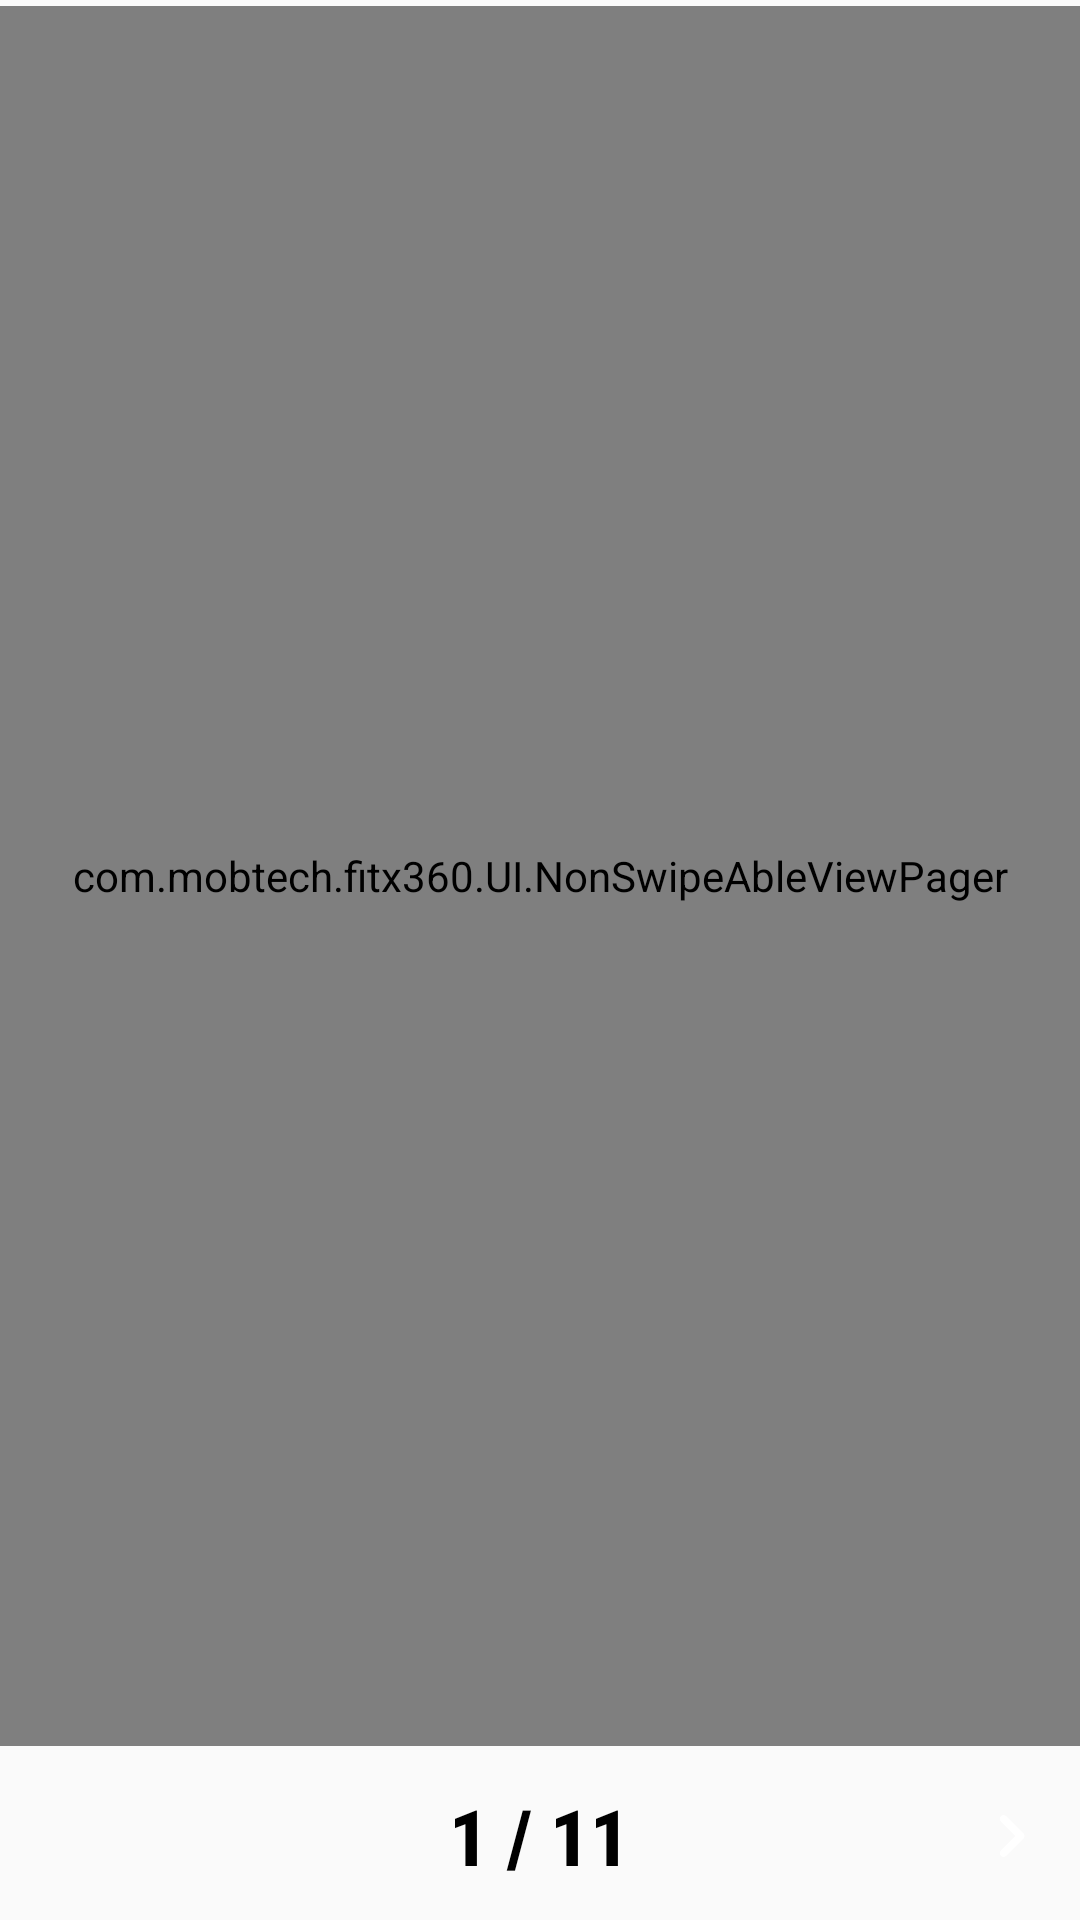

Write the Android layout XML for this screen, with the resource values it uses.
<!-- AndroidManifest.xml: application theme AppTheme -->
<!-- res/layout/activity_workout_list_details.xml -->
<?xml version="1.0" encoding="utf-8"?>

<LinearLayout xmlns:android="http://schemas.android.com/apk/res/android"
    xmlns:app="http://schemas.android.com/apk/res-auto"
    xmlns:tools="http://schemas.android.com/tools"
    android:layout_width="match_parent"
    android:layout_height="match_parent"
    android:orientation="vertical"
    tools:context="com.mobtech.fitx360.activity.WorkoutListDetailsActivity">

    <RelativeLayout
        android:layout_width="match_parent"
        android:layout_height="0dp"
        android:layout_weight="1">

        <ImageView
            android:id="@+id/imgbtnBack"
            android:layout_width="wrap_content"
            android:layout_height="wrap_content"
            android:layout_marginLeft="8dp"
            android:layout_marginTop="32dp"
            android:padding="8dp"
            android:src="@drawable/ic_back_arrow"
            app:tint="@color/color_theme" />

        
        <com.mobtech.fitx360.UI.NonSwipeAbleViewPager
            android:id="@+id/viewPagerWorkoutDetails"
            android:layout_width="match_parent"
            android:layout_height="match_parent"
            android:layout_above="@+id/rltBottomControl"
            android:layout_marginTop="2dp"
            android:layout_marginBottom="2dp" />

        <RelativeLayout
            android:id="@+id/rltBottomControl"
            android:layout_width="match_parent"
            android:layout_height="?actionBarSize"
            android:layout_alignParentBottom="true">

            <ImageView
                android:id="@+id/imgbtnPrev"
                android:layout_width="wrap_content"
                android:layout_height="wrap_content"
                android:layout_centerVertical="true"
                android:layout_marginLeft="8dp"
                android:background="@android:color/transparent"
                android:src="@drawable/ic_pre" />

            <TextView
                android:id="@+id/imgbtnDone"
                android:layout_width="wrap_content"
                android:layout_height="wrap_content"
                android:layout_centerInParent="true"
                android:layout_centerHorizontal="true"
                android:fontFamily="sans-serif-condensed-medium"
        android:textStyle="bold"
                android:gravity="center"
                android:text="@string/step_demo_text"
                android:textSize="26sp" />

            <ImageView
                android:id="@+id/imgbtnNext"
                android:layout_width="wrap_content"
                android:layout_height="wrap_content"
                android:layout_alignParentEnd="true"
                android:layout_centerVertical="true"
                android:layout_marginRight="8dp"
                android:background="@android:color/transparent"
                android:src="@drawable/ic_next" />

        </RelativeLayout>

    </RelativeLayout>
</LinearLayout>
<!-- resources referenced by this layout -->
<resources>
  <color name="color_theme">#FF0202</color>
  <!-- drawable ic_next (drawable) -->
  <vector android:height="30dp" android:tint="#FFFFFF"
      android:viewportHeight="24" android:viewportWidth="24"
      android:width="30dp" xmlns:android="http://schemas.android.com/apk/res/android">
      <path android:fillColor="@android:color/white" android:pathData="M9.31,6.71c-0.39,0.39 -0.39,1.02 0,1.41L13.19,12l-3.88,3.88c-0.39,0.39 -0.39,1.02 0,1.41 0.39,0.39 1.02,0.39 1.41,0l4.59,-4.59c0.39,-0.39 0.39,-1.02 0,-1.41L10.72,6.7c-0.38,-0.38 -1.02,-0.38 -1.41,0.01z"/>
  </vector>
  <string name="step_demo_text">1 / 11</string>
  <style name="AppTheme" parent="Theme.AppCompat.Light.NoActionBar">
          
          <item name="colorPrimary">@color/colorPrimary</item>
          <item name="colorPrimaryDark">@color/colorPrimaryDark</item>
          <item name="colorAccent">@color/colorAccent</item>
  
  
          <item name="android:statusBarColor">@color/white</item>
          
          <item name="android:windowLightStatusBar" tools:targetApi="m">true</item>
          <item name="android:windowFullscreen">false</item>
          <item name="android:textColor">@color/color_black</item>
          <item name="android:windowDisablePreview">false</item>
  
      </style>
  <color name="colorPrimary">#FFFFFF</color>
  <color name="colorPrimaryDark">#FFFFFF</color>
  <color name="colorAccent">#ff0202</color>
  <color name="white">#FFFFFF</color>
  <color name="color_black">#000000</color>
</resources>
